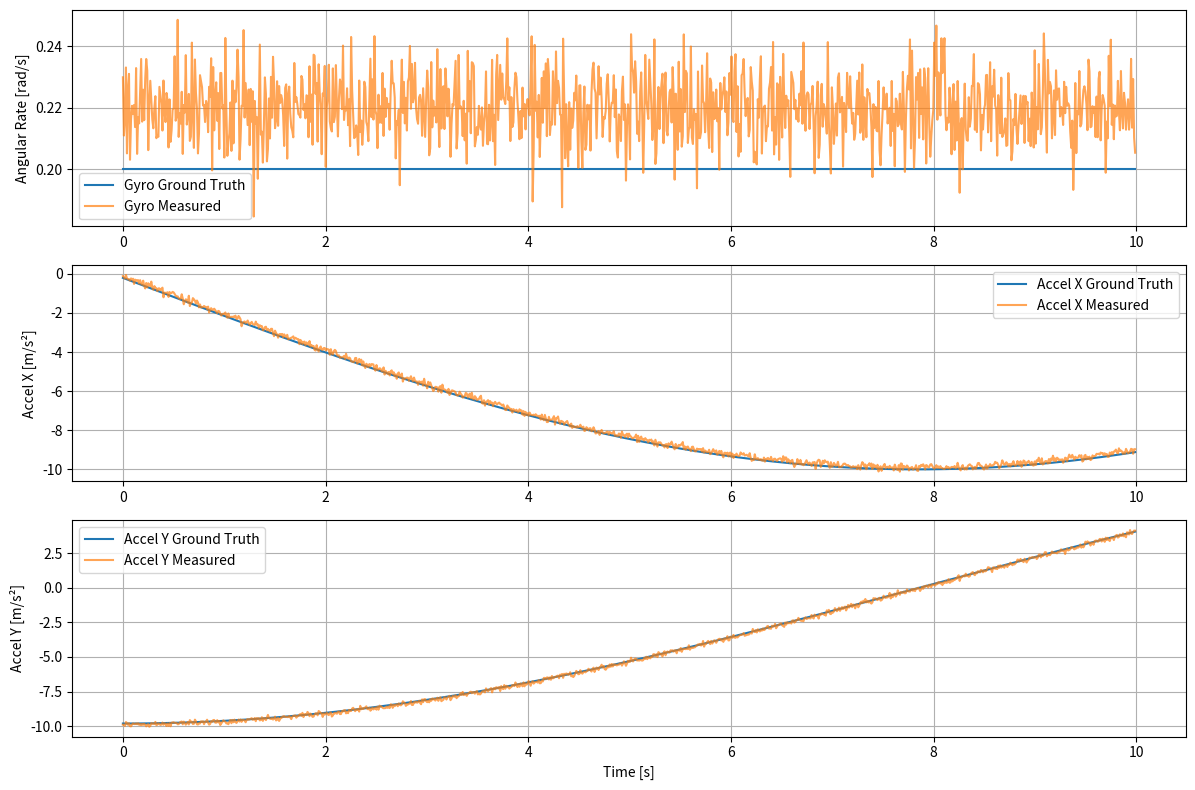

Write the Python code that produced this figure.
import matplotlib.pyplot as plt
import numpy as np


def rot2d(theta):
    c, s = np.cos(theta), np.sin(theta)
    return np.array([[c, -s], [s, c]])


class IMU:
    def __init__(
        self,
        gyro_bias=0.02,
        accel_bias=np.array([0.1, -0.05]),
        gyro_noise_std=0.01,
        accel_noise_std=0.1,
        gravity=9.81,
    ):

        self.bg = gyro_bias
        self.ba = accel_bias
        self.gyro_noise_std = gyro_noise_std
        self.accel_noise_std = accel_noise_std
        self.g_world = np.array([0.0, gravity])

    def measure(self, v_k, theta_k, v_kp1, theta_kp1, dt):
        omega_true = (theta_kp1 - theta_k) / dt
        omega_meas = omega_true + self.bg + np.random.randn() * self.gyro_noise_std

        a_world = (v_kp1 - v_k) / dt
        accel_body = rot2d(theta_k).T @ (a_world - self.g_world)
        accel_meas = accel_body + self.ba + np.random.randn(2) * self.accel_noise_std
        return omega_true, omega_meas, accel_body, accel_meas


if __name__ == "__main__":
    dt = 0.01
    T = 10.0
    N = int(T / dt)
    t = np.linspace(0, T, N)

    # Trajectory
    radius = 5.0
    speed = 1.0
    omega = speed / radius  # rad/s

    theta = omega * t
    vx = -speed * np.sin(theta)
    vy = speed * np.cos(theta)

    v = np.stack([vx, vy], axis=1)

    # SIM
    imu = IMU()

    omega_true_log = []
    omega_meas_log = []
    acc_true_log = []
    acc_meas_log = []

    for k in range(N - 1):
        omega_t, omega_m, acc_t, acc_m = imu.measure(
            v[k], theta[k], v[k + 1], theta[k + 1], dt
        )

        omega_true_log.append(omega_t)
        omega_meas_log.append(omega_m)
        acc_true_log.append(acc_t)
        acc_meas_log.append(acc_m)

    omega_true_log = np.array(omega_true_log)
    omega_meas_log = np.array(omega_meas_log)
    acc_true_log = np.array(acc_true_log)
    acc_meas_log = np.array(acc_meas_log)

    plt.figure(figsize=(12, 8))

    plt.subplot(3, 1, 1)
    plt.plot(t[:-1], omega_true_log, label="Gyro Ground Truth")
    plt.plot(t[:-1], omega_meas_log, label="Gyro Measured", alpha=0.7)
    plt.ylabel("Angular Rate [rad/s]")
    plt.legend()
    plt.grid(True)

    plt.subplot(3, 1, 2)
    plt.plot(t[:-1], acc_true_log[:, 0], label="Accel X Ground Truth")
    plt.plot(t[:-1], acc_meas_log[:, 0], label="Accel X Measured", alpha=0.7)
    plt.ylabel("Accel X [m/s²]")
    plt.legend()
    plt.grid(True)

    plt.subplot(3, 1, 3)
    plt.plot(t[:-1], acc_true_log[:, 1], label="Accel Y Ground Truth")
    plt.plot(t[:-1], acc_meas_log[:, 1], label="Accel Y Measured", alpha=0.7)
    plt.xlabel("Time [s]")
    plt.ylabel("Accel Y [m/s²]")
    plt.legend()
    plt.grid(True)

    plt.tight_layout()
    plt.show()
